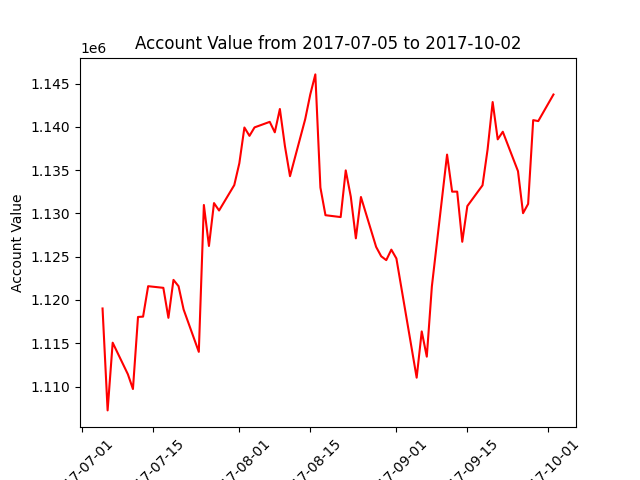

The table this chart was drawn from, first rows:
datadate, account_value
20170705, 1119020
20170706, 1107239
20170707, 1115066
20170710, 1111416
20170711, 1109710
20170712, 1118039
20170713, 1118078
20170714, 1121596
20170717, 1121406
20170718, 1117941
20170719, 1122325
20170720, 1121595
20170721, 1118905
20170724, 1114005
20170725, 1130983
20170726, 1126245
20170727, 1131202
20170728, 1130344
20170731, 1133282
20170801, 1135808
20170802, 1139938
20170803, 1138974
20170804, 1139951
20170807, 1140591
20170808, 1139382
20170809, 1142081
20170810, 1137780
20170811, 1134311
20170814, 1140900
20170815, 1143756
20170816, 1146076
20170817, 1133003
20170818, 1129801
20170821, 1129585
20170822, 1134982
20170823, 1131936
20170824, 1127128
20170825, 1131907
20170828, 1126135
20170829, 1125052
20170830, 1124609
20170831, 1125821
20170901, 1124800
20170905, 1111022
20170906, 1116366
20170907, 1113452
20170908, 1121560
20170911, 1136807
20170912, 1132523
20170913, 1132527
20170914, 1126730
20170915, 1130855
20170918, 1133256
20170919, 1137404
20170920, 1142881
20170921, 1138568
20170922, 1139449
20170925, 1134892
20170926, 1130035
20170927, 1131105
... 3 more rows
